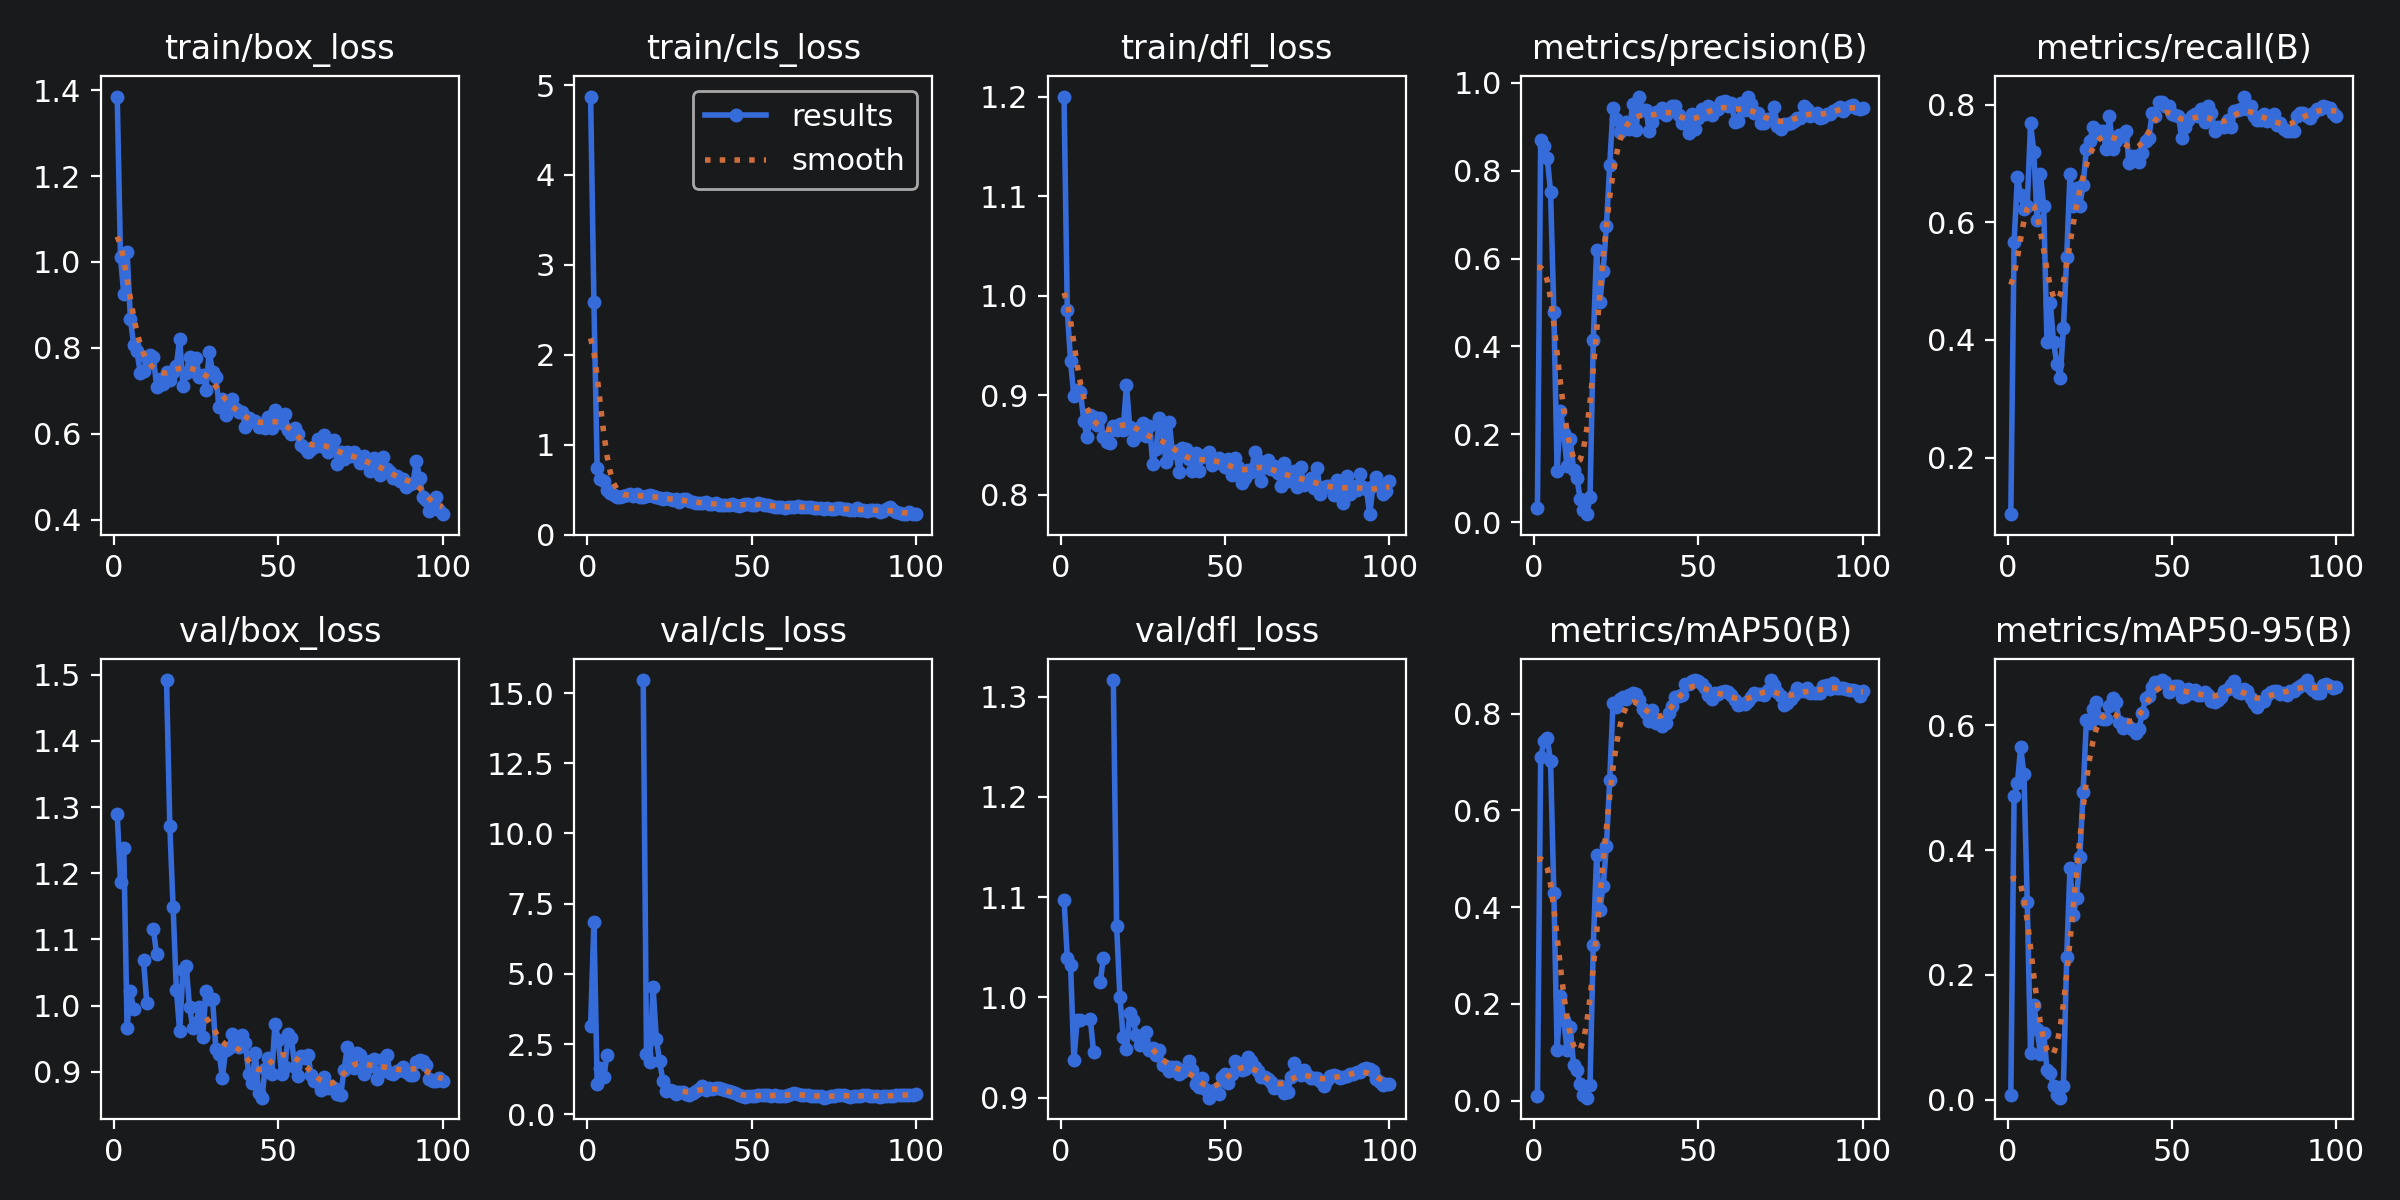

The file beside this chart, header and first rows:
epoch, time, train/box_loss, train/cls_loss, train/dfl_loss, metrics/precision(B), metrics/recall(B), metrics/mAP50(B), metrics/mAP50-95(B), val/box_loss, val/cls_loss, val/dfl_loss, lr/pg0, lr/pg1, lr/pg2
1, 11.28, 1.385, 4.872, 1.2, 0.032, 0.1037, 0.01038, 0.00737, 1.289, 3.155, 1.098, 8e-05, 8e-05, 8e-05
2, 15.15, 1.011, 2.587, 0.9854, 0.8692, 0.5671, 0.7099, 0.487, 1.187, 6.838, 1.04, 0.0001782, 0.0001782, 0.0001782
3, 18.94, 0.9248, 0.7423, 0.934, 0.8554, 0.6768, 0.744, 0.5066, 1.238, 1.075, 1.033, 0.0002745, 0.0002745, 0.0002745
4, 22.39, 1.024, 0.6219, 0.8992, 0.8286, 0.6463, 0.7495, 0.5645, 0.9667, 1.657, 0.9374, 0.0003687, 0.0003687, 0.0003687
5, 25.93, 0.8682, 0.601, 0.9053, 0.7519, 0.622, 0.7014, 0.5212, 1.021, 1.33, 0.9773, 0.000461, 0.000461, 0.000461
6, 29.23, 0.8072, 0.4985, 0.9036, 0.4783, 0.628, 0.4299, 0.3169, 0.9944, 2.119, 0.9773, 0.0005513, 0.0005513, 0.0005513
7, 32.44, 0.7923, 0.4604, 0.8746, 0.117, 0.7683, 0.1045, 0.07491, nan, nan, nan, 0.0006396, 0.0006396, 0.0006396
8, 35.46, 0.742, 0.4403, 0.8577, 0.2522, 0.7195, 0.2172, 0.1524, nan, nan, nan, 0.0007259, 0.0007259, 0.0007259
9, 38.48, 0.7456, 0.4211, 0.8803, 0.203, 0.6037, 0.1668, 0.1141, 1.068, nan, 0.9787, 0.0008103, 0.0008103, 0.0008103
10, 41.48, 0.7766, 0.423, 0.8781, 0.1268, 0.6829, 0.1055, 0.07363, 1.004, inf, 0.9451, 0.0008927, 0.0008927, 0.0008927
11, 44.43, 0.7828, 0.4298, 0.8702, 0.1883, 0.628, 0.1517, 0.107, nan, nan, nan, 0.0009731, 0.0009731, 0.0009731
12, 48.67, 0.7779, 0.4444, 0.877, 0.1181, 0.3963, 0.07321, 0.04819, 1.116, inf, 1.015, 0.001051, 0.001051, 0.001051
13, 52.11, 0.7097, 0.4529, 0.8583, 0.1002, 0.4634, 0.0638, 0.0428, 1.077, nan, 1.04, 0.001128, 0.001128, 0.001128
14, 55.77, 0.7272, 0.4357, 0.8531, 0.05353, 0.3963, 0.03366, 0.0221, nan, nan, nan, 0.001202, 0.001202, 0.001202
15, 59.45, 0.7154, 0.4492, 0.852, 0.02697, 0.3598, 0.01211, 0.00742, nan, nan, nan, 0.001275, 0.001275, 0.001275
16, 62.68, 0.7436, 0.4148, 0.8687, 0.01795, 0.3354, 0.00617, 0.00352, 1.492, nan, 1.316, 0.001345, 0.001345, 0.001345
17, 65.96, 0.725, 0.4246, 0.8652, 0.05631, 0.4207, 0.03339, 0.02246, 1.271, 15.46, 1.072, 0.001414, 0.001414, 0.001414
18, 69.14, 0.7435, 0.4275, 0.8716, 0.4149, 0.5404, 0.3215, 0.228, 1.149, 2.15, 1, 0.00148, 0.00148, 0.00148
19, 72.24, 0.7582, 0.4462, 0.8655, 0.6189, 0.6829, 0.5071, 0.372, 1.024, 1.862, 0.9604, 0.001545, 0.001545, 0.001545
20, 75.53, 0.8215, 0.4355, 0.9104, 0.5017, 0.628, 0.3949, 0.2961, 0.9615, 4.526, 0.9481, 0.001608, 0.001608, 0.001608
21, 78.69, 0.7103, 0.4218, 0.8679, 0.5726, 0.6585, 0.4428, 0.3237, 1.053, 2.663, 0.984, 0.001604, 0.001604, 0.001604
22, 82.08, 0.7419, 0.4044, 0.8549, 0.6748, 0.628, 0.5273, 0.3896, 1.059, 1.882, 0.9779, 0.001584, 0.001584, 0.001584
23, 85.19, 0.7792, 0.3978, 0.8589, 0.8134, 0.6644, 0.6639, 0.493, 0.9971, 1.181, 0.9629, 0.001564, 0.001564, 0.001564
24, 88.43, 0.745, 0.4071, 0.8679, 0.9423, 0.7256, 0.822, 0.6081, 0.9666, 0.815, 0.9523, 0.001545, 0.001545, 0.001545
25, 91.77, 0.7755, 0.4029, 0.8718, 0.9183, 0.7378, 0.8139, 0.6032, 0.9735, 0.8652, 0.9587, 0.001525, 0.001525, 0.001525
26, 94.89, 0.7311, 0.3871, 0.8587, 0.8876, 0.7622, 0.8307, 0.6251, 0.9973, 0.8295, 0.965, 0.001505, 0.001505, 0.001505
27, 98.39, 0.7374, 0.4004, 0.8694, 0.898, 0.7512, 0.8351, 0.6375, 0.9525, 0.7201, 0.9475, 0.001485, 0.001485, 0.001485
28, 102, 0.7027, 0.365, 0.8314, 0.9117, 0.7557, 0.8296, 0.611, 1.021, 0.8012, 0.9493, 0.001465, 0.001465, 0.001465
29, 105.1, 0.7909, 0.3982, 0.8459, 0.8958, 0.7561, 0.8376, 0.6096, 1.01, 0.7816, 0.9428, 0.001446, 0.001446, 0.001446
30, 108.3, 0.7428, 0.3929, 0.8769, 0.952, 0.7253, 0.8434, 0.6094, 1.01, 0.7323, 0.9472, 0.001426, 0.001426, 0.001426
31, 111.6, 0.7315, 0.3711, 0.8629, 0.8933, 0.7805, 0.8416, 0.6301, 0.9351, 0.6935, 0.9325, 0.001406, 0.001406, 0.001406
32, 114.8, 0.6631, 0.36, 0.8335, 0.9681, 0.7256, 0.8281, 0.6437, 0.9274, 0.7682, 0.9315, 0.001386, 0.001386, 0.001386
33, 118.1, 0.6796, 0.3574, 0.8736, 0.938, 0.7376, 0.8097, 0.6365, 0.8912, 0.8203, 0.9268, 0.001366, 0.001366, 0.001366
34, 121.4, 0.6445, 0.3537, 0.8417, 0.9389, 0.7493, 0.8015, 0.6049, 0.9334, 0.891, 0.9302, 0.001347, 0.001347, 0.001347
35, 124.7, 0.6737, 0.3566, 0.8443, 0.891, 0.7474, 0.7851, 0.5953, 0.9357, 1.015, 0.9308, 0.001327, 0.001327, 0.001327
36, 127.9, 0.6811, 0.3623, 0.823, 0.9117, 0.7558, 0.8067, 0.6013, 0.9563, 0.8725, 0.9237, 0.001307, 0.001307, 0.001307
37, 131, 0.6585, 0.3401, 0.8471, 0.9344, 0.7012, 0.7812, 0.597, 0.9497, 0.9256, 0.9261, 0.001287, 0.001287, 0.001287
38, 134.2, 0.6512, 0.3425, 0.8462, 0.9333, 0.7134, 0.7812, 0.5944, 0.938, 0.9093, 0.9281, 0.001267, 0.001267, 0.001267
39, 137.5, 0.6506, 0.3499, 0.8359, 0.9425, 0.7134, 0.7742, 0.5878, 0.9555, 0.9439, 0.9368, 0.001248, 0.001248, 0.001248
40, 140.8, 0.6151, 0.3345, 0.8236, 0.9275, 0.7023, 0.7816, 0.5938, 0.9429, 0.9472, 0.9275, 0.001228, 0.001228, 0.001228
41, 144, 0.6368, 0.334, 0.8416, 0.9363, 0.7175, 0.8024, 0.6193, 0.8962, 0.888, 0.9142, 0.001208, 0.001208, 0.001208
42, 147.1, 0.6285, 0.3265, 0.8239, 0.9482, 0.7378, 0.8156, 0.643, 0.8828, 0.8484, 0.9109, 0.001188, 0.001188, 0.001188
43, 150.4, 0.6288, 0.335, 0.8379, 0.9483, 0.7439, 0.8354, 0.6465, 0.9286, 0.8359, 0.92, 0.001168, 0.001168, 0.001168
44, 153.9, 0.6155, 0.337, 0.8402, 0.9272, 0.7866, 0.8363, 0.6618, 0.8684, 0.7756, 0.9085, 0.001149, 0.001149, 0.001149
45, 157.2, 0.6216, 0.3312, 0.8431, 0.9078, 0.7803, 0.8385, 0.6691, 0.8608, 0.7411, 0.9, 0.001129, 0.001129, 0.001129
46, 160.6, 0.6129, 0.3187, 0.8295, 0.912, 0.8049, 0.8606, 0.6675, 0.9048, 0.6942, 0.9072, 0.001109, 0.001109, 0.001109
47, 164.1, 0.639, 0.3322, 0.8322, 0.8859, 0.8048, 0.8609, 0.6717, 0.9214, 0.6465, 0.9077, 0.001089, 0.001089, 0.001089
48, 167.6, 0.6142, 0.3403, 0.8368, 0.9291, 0.7987, 0.8678, 0.6695, 0.8961, 0.6165, 0.9034, 0.001069, 0.001069, 0.001069
49, 171.4, 0.6544, 0.346, 0.834, 0.8958, 0.7988, 0.8695, 0.6529, 0.9726, 0.6352, 0.921, 0.00105, 0.00105, 0.00105
50, 174.8, 0.634, 0.3333, 0.828, 0.9212, 0.784, 0.8685, 0.6584, 0.9481, 0.6434, 0.9235, 0.00103, 0.00103, 0.00103
51, 178.1, 0.6257, 0.3323, 0.8361, 0.9413, 0.7824, 0.8607, 0.663, 0.8963, 0.6372, 0.9146, 0.00101, 0.00101, 0.00101
52, 182.2, 0.6465, 0.349, 0.8202, 0.9292, 0.7805, 0.854, 0.663, 0.9066, 0.6727, 0.9238, 0.0009902, 0.0009902, 0.0009902
53, 185.7, 0.6076, 0.3401, 0.837, 0.9472, 0.7439, 0.8378, 0.6451, 0.9567, 0.6971, 0.9363, 0.0009704, 0.0009704, 0.0009704
54, 188.8, 0.5993, 0.3316, 0.8279, 0.926, 0.7625, 0.8305, 0.6467, 0.9502, 0.6816, 0.9342, 0.0009506, 0.0009506, 0.0009506
55, 192.2, 0.6132, 0.3363, 0.8116, 0.9434, 0.7744, 0.8419, 0.6576, 0.9078, 0.6699, 0.9271, 0.0009308, 0.0009308, 0.0009308
56, 195.7, 0.6001, 0.3252, 0.8166, 0.9412, 0.7809, 0.8407, 0.652, 0.8935, 0.6607, 0.9291, 0.000911, 0.000911, 0.000911
57, 198.8, 0.5736, 0.3123, 0.8246, 0.9555, 0.7847, 0.8443, 0.6561, 0.9231, 0.6733, 0.9404, 0.0008912, 0.0008912, 0.0008912
58, 201.8, 0.5667, 0.3049, 0.8229, 0.9598, 0.7805, 0.8463, 0.6486, 0.9209, 0.662, 0.9364, 0.0008714, 0.0008714, 0.0008714
59, 204.9, 0.5568, 0.3085, 0.8435, 0.9485, 0.7927, 0.8446, 0.6488, 0.9254, 0.6533, 0.931, 0.0008516, 0.0008516, 0.0008516
60, 208, 0.5645, 0.3023, 0.835, 0.9547, 0.7713, 0.8393, 0.6524, 0.8946, 0.6541, 0.9266, 0.0008318, 0.0008318, 0.0008318
... 40 more rows
